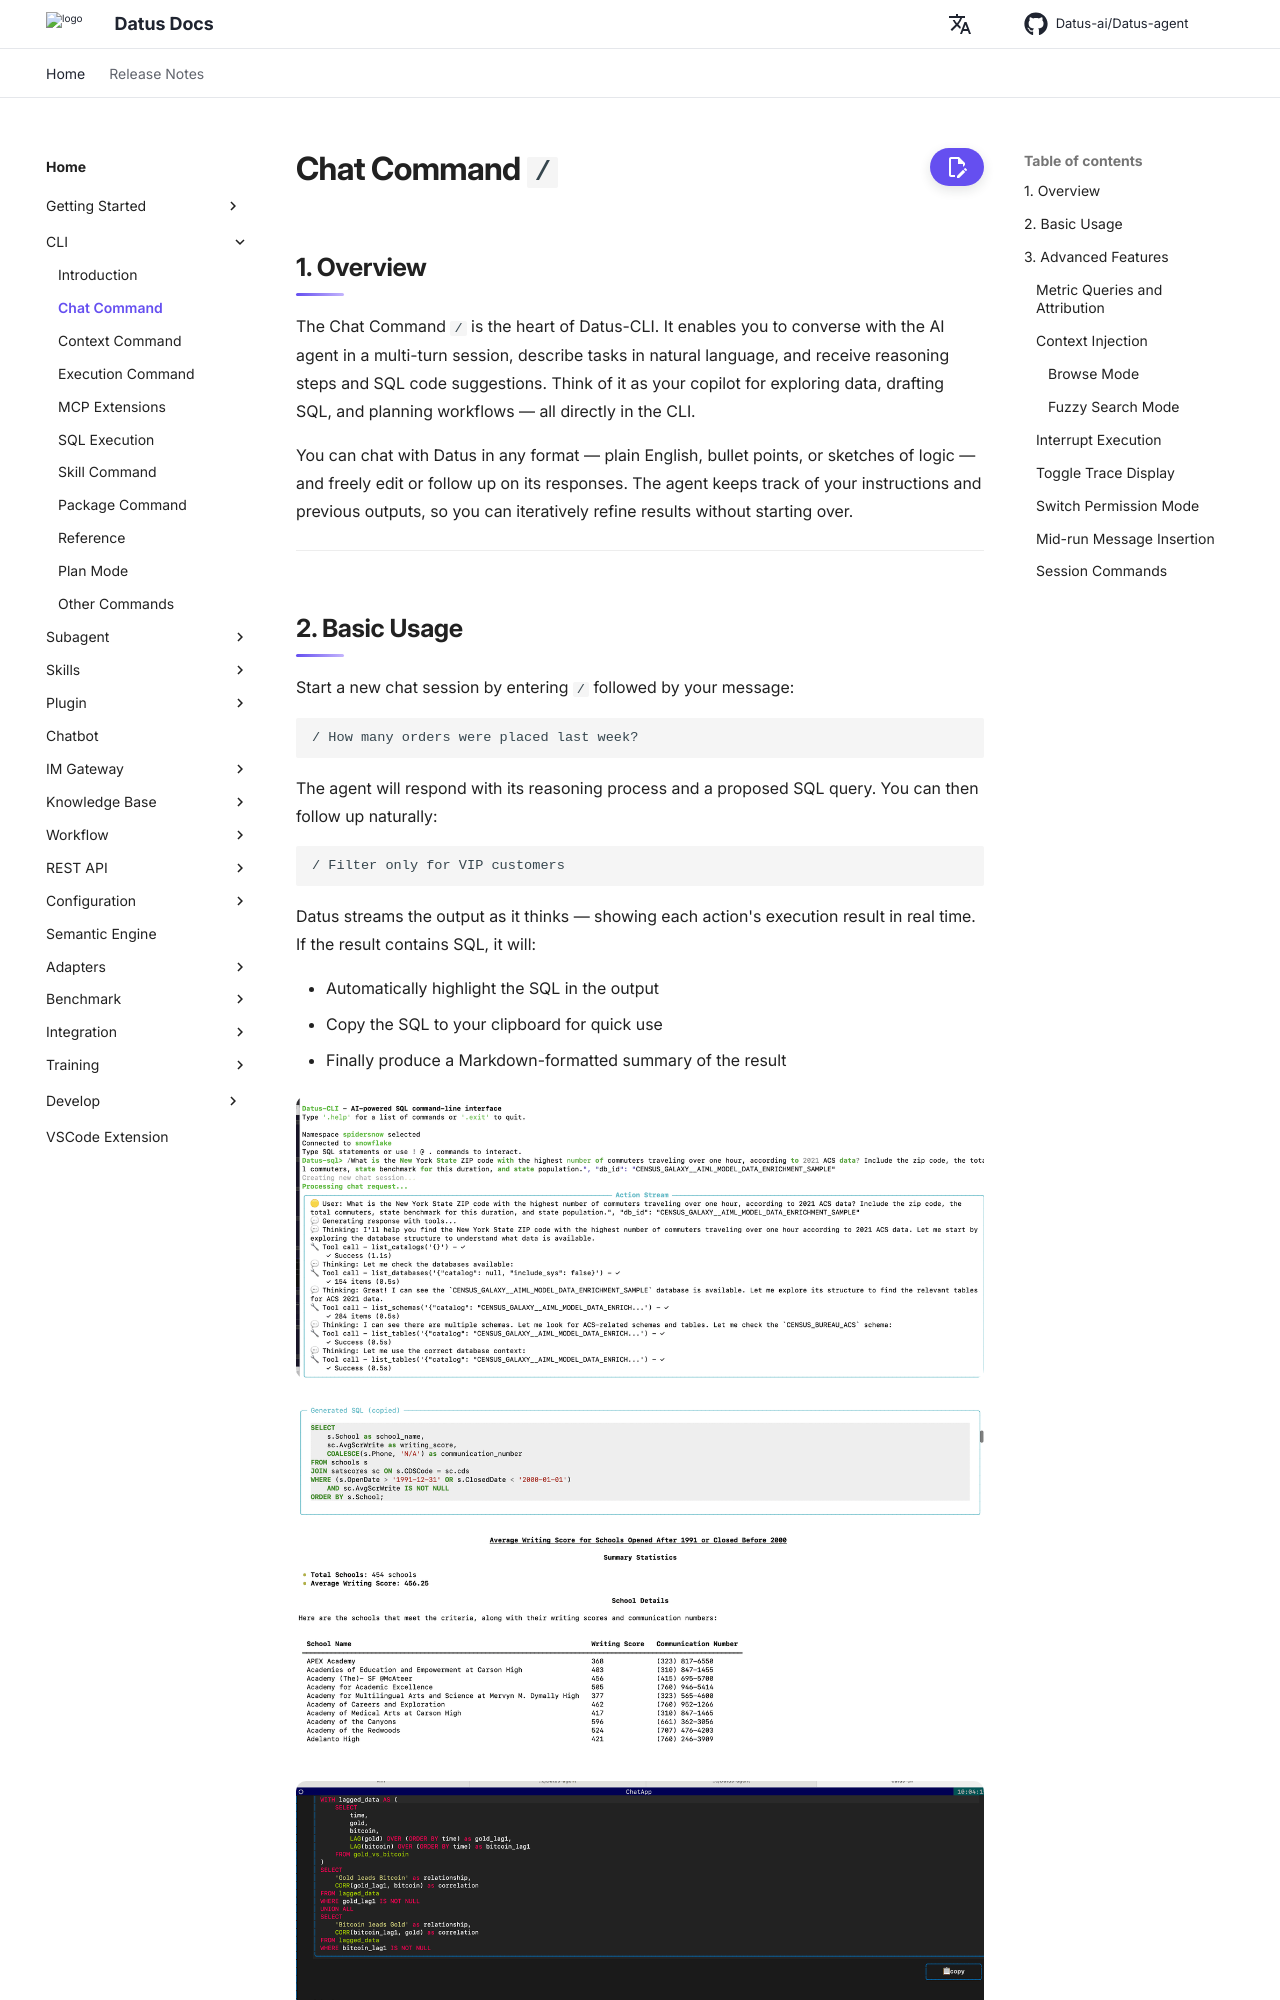

repository: Datus-ai/Datus-agent · page: dev/cli/chat_command/index.html · generator: mkdocs

# Chat Command `/`

## 1. Overview

The Chat Command `/` is the heart of Datus-CLI. It enables you to converse with the AI agent in a multi-turn session, describe tasks in natural language, and receive reasoning steps and SQL code suggestions. Think of it as your copilot for exploring data, drafting SQL, and planning workflows — all directly in the CLI.

You can chat with Datus in any format — plain English, bullet points, or sketches of logic — and freely edit or follow up on its responses. The agent keeps track of your instructions and previous outputs, so you can iteratively refine results without starting over.

---

## 2. Basic Usage

Start a new chat session by entering `/` followed by your message:

```text
/ How many orders were placed last week?
```

The agent will respond with its reasoning process and a proposed SQL query. You can then follow up naturally:

```text
/ Filter only for VIP customers
```

Datus streams the output as it thinks — showing each action's execution result in real time. If the result contains SQL, it will:

- Automatically highlight the SQL in the output
- Copy the SQL to your clipboard for quick use
- Finally produce a Markdown-formatted summary of the result

![Reasoning progress](../assets/reasoning_progress.png)

![Result of query](../assets/result_query.png)

![Details of function calling](../assets/function_calling_details.png)

---

## 3. Advanced Features
